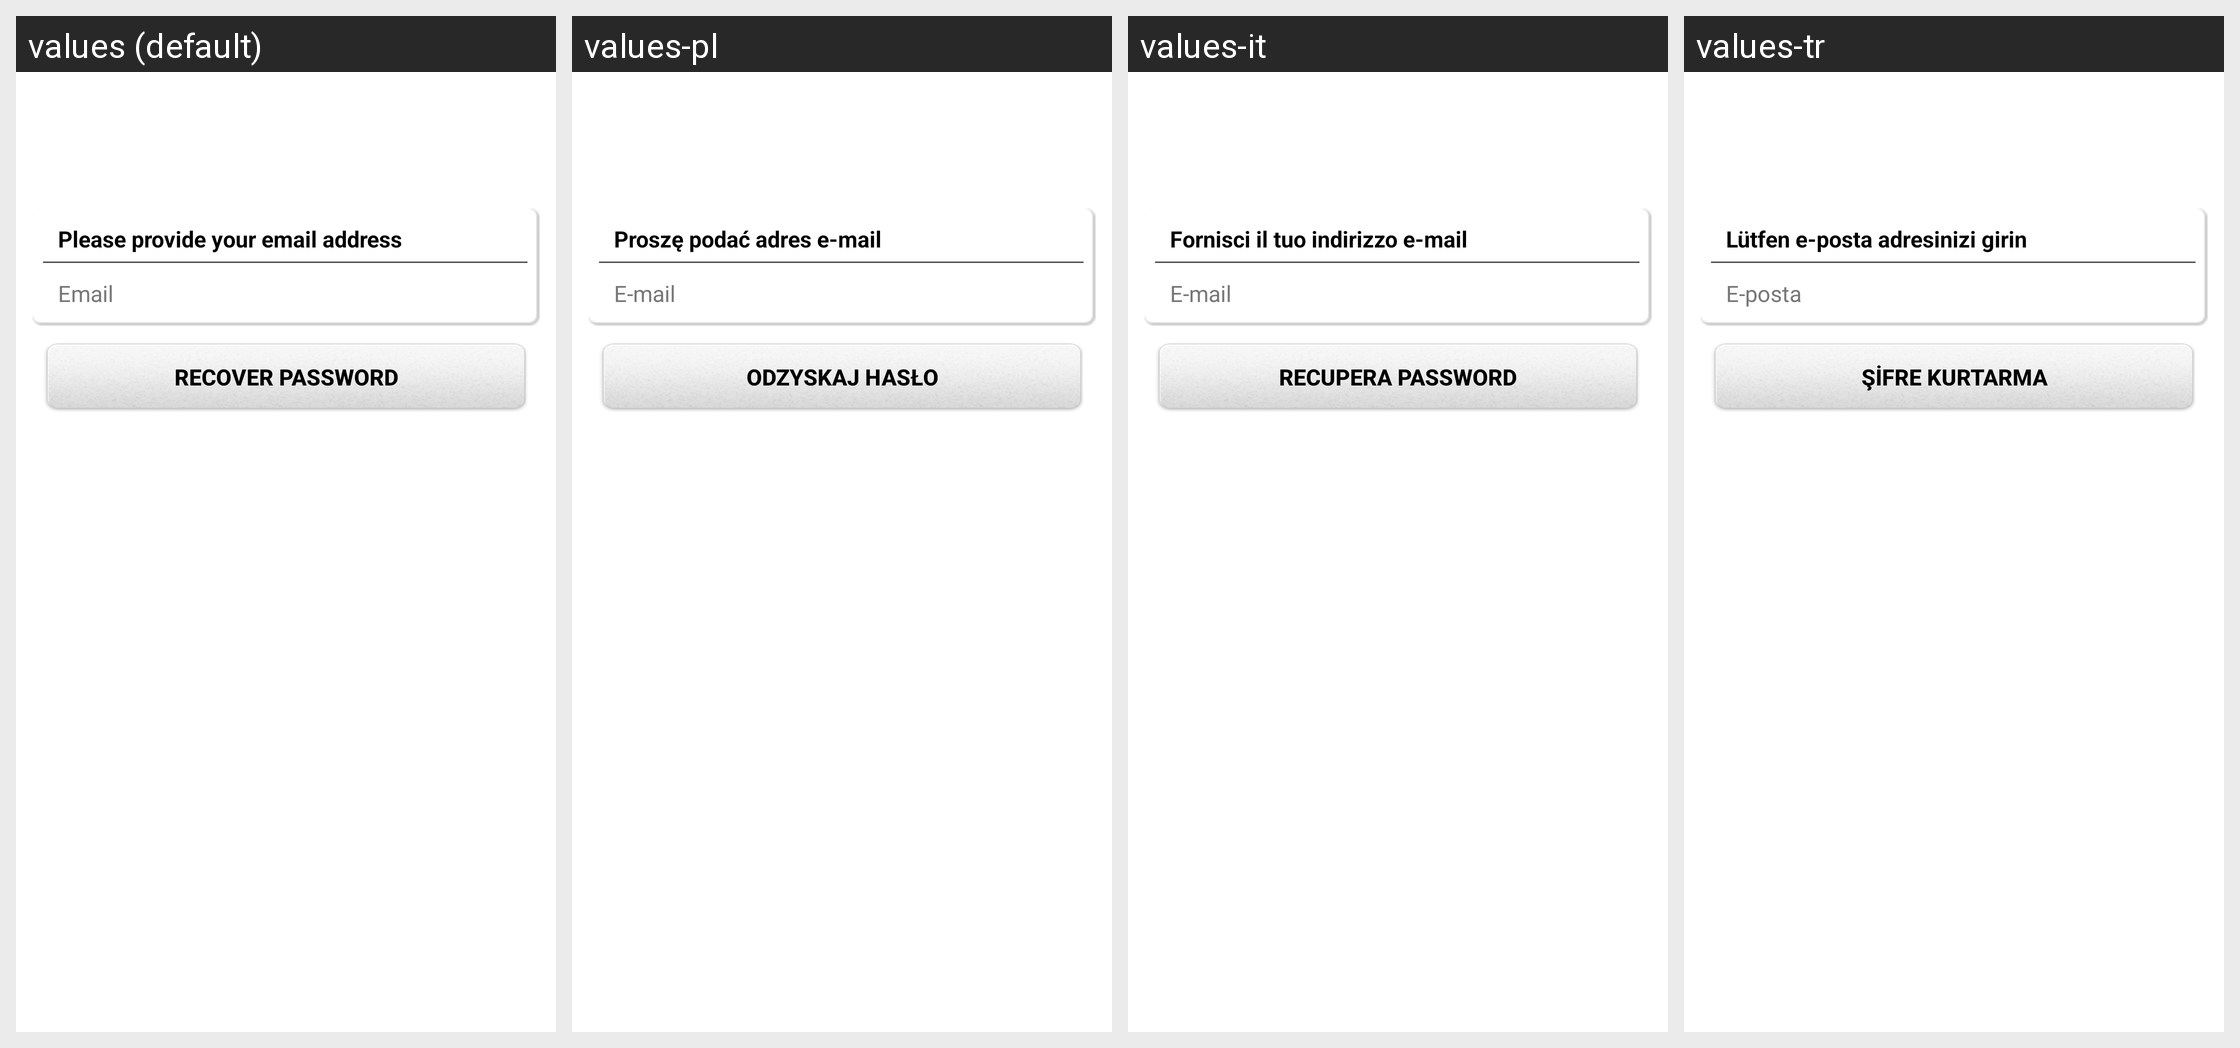

Strings drawn on this Android screen and how each of the app's shown locales translates them:
Android screen res/layout/reservation_account_recovery_layout.xml rendered under 4 locales, left to right: values (default), values-pl, values-it, values-tr. Device: Nexus 5 (rendered at 1080×1920; each locale shown at half size, 540×960, under a caption strip naming it); theme Theme.MaterialComponents.DayNight.NoActionBar.
Other locales in the repository, not shown: values-ar, values-ca, values-cs, values-da, values-da-rDK, values-de, values-el, values-en-rAU, values-en-rGB, values-es, values-fi, values-fr, values-fr-rCA, values-he, values-hu, values-in, values-iw, values-iw-rIL, values-ja, values-ko, values-nb, values-nl, values-nn, values-no, values-pt, values-pt-rBR, values-ro, values-ru, values-sv, values-sv-rSE, values-tw, values-zh, values-zh-rCN, values-zh-rTW.
Strings drawn on this screen, with the default value and each locale's value (text and hints the layout hard-codes, and strings that could not be matched under every locale, appear in the picture but are not listed):

provide_email
  values: Please provide your email address
  values-pl: Proszę podać adres e-mail
  values-it: Fornisci il tuo indirizzo e-mail
  values-tr: Lütfen e-posta adresinizi girin

email
  values: Email
  values-pl: E-mail
  values-it: E-mail
  values-tr: E-posta

recover_password
  values: Recover Password
  values-pl: Odzyskaj hasło
  values-it: Recupera password
  values-tr: Şifre Kurtarma
